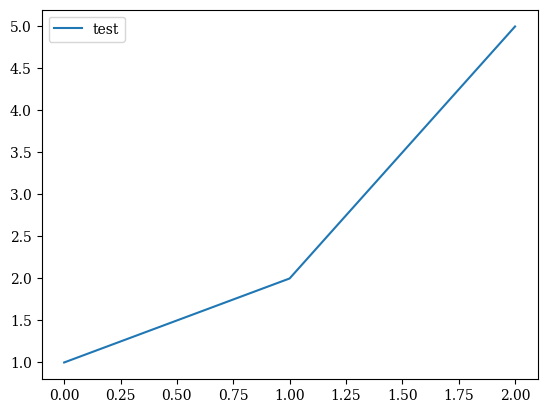

Reproduce this figure in Python.
# configure_font.py

import matplotlib.pyplot as plt
from matplotlib import rcParams

# >>> rcParams["font.family"]
# ['sans-serif']
# >>> rcParams["font.serif"]
# ['DejaVu Serif', 'Bitstream Vera Serif', 'Computer Modern Roman', 'New Century Schoolbook', 'Century Schoolbook L', 'Utopia', 'ITC Bookman', 'Bookman', 'Nimbus Roman No9 L', 'Times New Roman', 'Times', 'Palatino', 'Charter', 'serif']
# >>> rcParams["font.sans-serif"]
# ['DejaVu Sans', 'Bitstream Vera Sans', 'Computer Modern Sans Serif', 'Lucida Grande', 'Verdana', 'Geneva', 'Lucid', 'Arial', 'Helvetica', 'Avant Garde', 'sans-serif']
#

rcParams["font.family"] = "serif"
rcParams["font.sans-serif"] = ["Bookman"]

fig, ax = plt.subplots()
ax.plot([1, 2, 5], label="test")

ax.legend()
plt.show()
